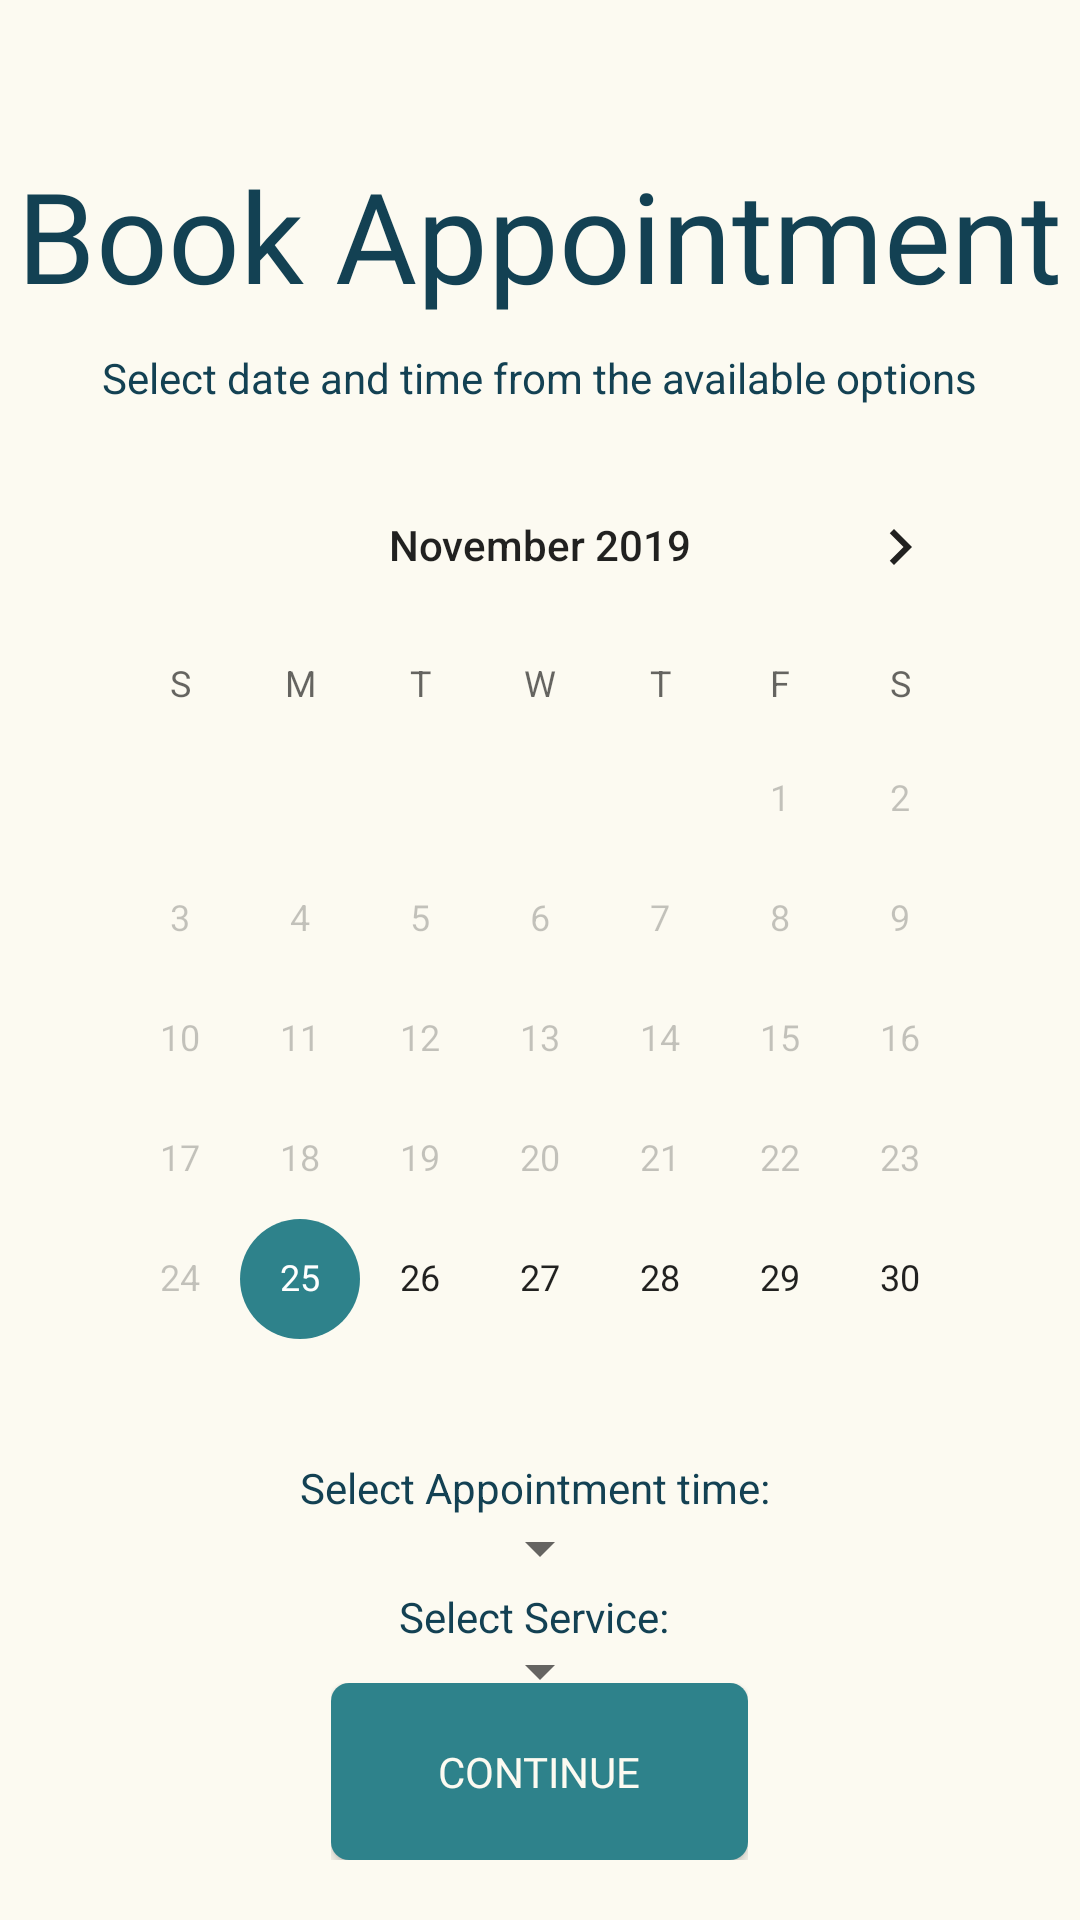

This screen was rendered from an Android layout file. Write that file and the resources it references.
<!-- AndroidManifest.xml: application theme AppTheme -->
<!-- res/layout/user_reserve_spot.xml -->
<?xml version="1.0" encoding="utf-8"?>
<androidx.constraintlayout.widget.ConstraintLayout xmlns:android="http://schemas.android.com/apk/res/android"
    xmlns:app="http://schemas.android.com/apk/res-auto"
    xmlns:tools="http://schemas.android.com/tools"
    android:layout_width="match_parent"
    android:layout_height="match_parent"
    tools:context=".UserReserveSpot">

    <RelativeLayout
        android:id="@+id/light_landingPage"
        android:layout_width="0dp"
        android:layout_height="0dp"
        android:background="#FCFAF1"
        app:layout_constraintBottom_toBottomOf="parent"
        app:layout_constraintEnd_toEndOf="parent"
        app:layout_constraintHorizontal_bias="0.0"
        app:layout_constraintStart_toStartOf="parent"
        app:layout_constraintTop_toTopOf="parent"
        app:layout_constraintVertical_bias="0.0"
        app:fontFamily="@font/quicksand">

        

        <TextView
            android:id="@+id/select_services"
            android:layout_width="wrap_content"
            android:layout_height="wrap_content"
            android:layout_centerHorizontal="true"
            android:layout_marginTop="50dp"
            android:gravity="center"
            android:text="Book Appointment"
            android:textAppearance="@style/sign_up"
            android:textSize="42sp"
            app:fontFamily="@font/quicksand" />

        <TextView
            android:id="@+id/manage_users_info"
            android:layout_width="wrap_content"
            android:layout_height="wrap_content"
            android:layout_below="@id/select_services"
            android:layout_centerHorizontal="true"
            android:layout_marginTop="10dp"
            android:text="Select date and time from the available options"
            android:textColor="@color/colorPrimaryDark" />

        <CalendarView
            android:id="@+id/calendarView"
            android:layout_width="match_parent"
            android:layout_height="wrap_content"
            android:layout_below="@id/manage_users_info"
            android:layout_centerHorizontal="true"
            android:layout_marginStart="20dp"
            android:layout_marginLeft="20dp"
            android:layout_marginTop="13dp"
            android:layout_marginEnd="20dp"
            android:layout_marginRight="20dp"
            android:minDate="11/25/2019"/>

        <TextView
            android:id="@+id/selectTime"
            android:textColor="@color/colorPrimaryDark"
            android:layout_width="wrap_content"
            android:layout_height="wrap_content"
            android:layout_centerHorizontal="true"
            android:text="Select Appointment time: "
            android:layout_marginLeft="20dp"
            android:layout_below="@id/calendarView"/>

        <Spinner
            android:id="@+id/time_spinner"
            android:layout_width="wrap_content"
            android:layout_height="17dp"
            android:layout_below="@id/selectTime"
            android:layout_centerHorizontal="true"
            android:layout_marginTop="2dp"
            android:layout_marginLeft="20dp"
            />

        <TextView
            android:id="@+id/selectService"
            android:textColor="@color/colorPrimaryDark"
            android:layout_width="wrap_content"
            android:layout_height="wrap_content"
            android:text="Select Service: "
            android:layout_centerHorizontal="true"
            android:layout_marginLeft="20dp"
            android:layout_marginTop="5dp"
            android:layout_below="@id/time_spinner"/>

        <Spinner
            android:id="@+id/service_spinner"
            android:layout_width="wrap_content"
            android:layout_height="17dp"
            android:layout_below="@id/selectService"
            android:layout_centerInParent="true"
            android:layout_marginLeft="20dp"
            />



        <RelativeLayout
            android:id="@+id/continue_layout"
            android:layout_width="139dp"
            android:layout_height="59dp"
            android:layout_alignParentBottom="true"
            android:layout_centerHorizontal="true"
            android:layout_marginBottom="20dp">

            <Button
                android:id="@+id/continue_button"
                android:layout_width="match_parent"
                android:layout_height="match_parent"
                android:background="@drawable/rectangle"
                android:elevation="4dp"
                android:onClick="onContinueClick"
                android:fontFamily="@font/quicksand"
                android:text="@string/continue_profile"
                android:textColor="#FCFAF1" />

        </RelativeLayout>


    </RelativeLayout>

</androidx.constraintlayout.widget.ConstraintLayout>
<!-- resources referenced by this layout -->
<resources>
  <color name="colorPrimaryDark">#134153</color>
  <!-- drawable rectangle (drawable) -->
  <shape xmlns:android="http://schemas.android.com/apk/res/android"
      android:id="@+id/rectangle">
      <solid android:color="@color/colorPrimary" />
      <corners android:radius="6dp" />
  </shape>
  <string name="continue_profile">Continue</string>
  <style name="sign_up">
  
          <item name="android:textSize">
              16sp
          </item>
  
          <item name="android:textColor">
              #134153
          </item>
  
      </style>
  <style name="AppTheme" parent="Theme.AppCompat.Light.NoActionBar">
          
          <item name="colorPrimary">@color/colorPrimary</item>
          <item name="colorPrimaryDark">@color/colorPrimaryDark</item>
          <item name="colorAccent">@color/colorAccent</item>
      </style>
  <color name="colorPrimary">#2E828B</color>
  <color name="colorAccent">#2E828B</color>
</resources>
